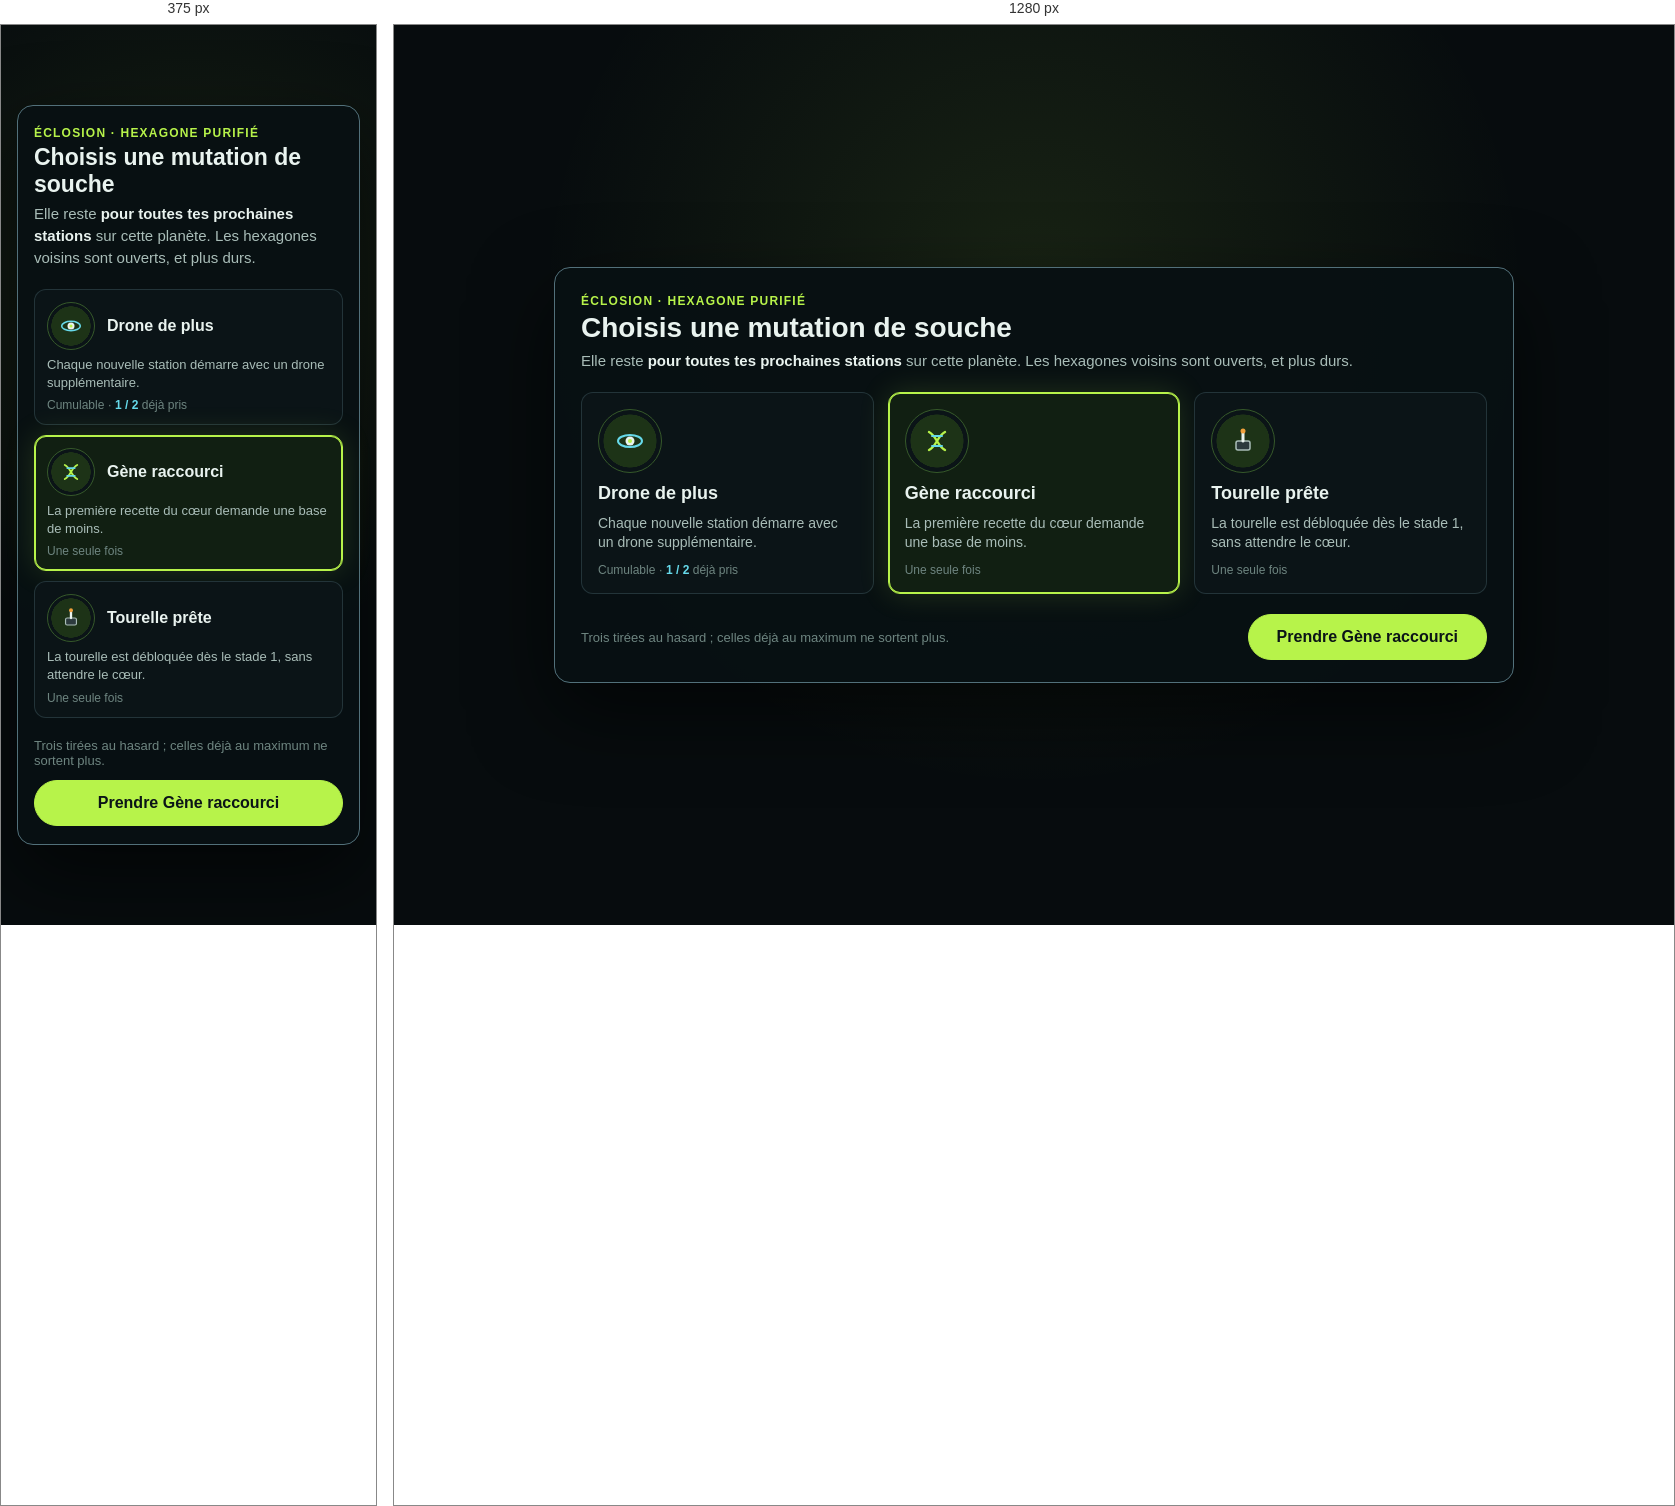
Rendered at 375 px and 1280 px, left to right.

<!-- file: endgame-mutations.html -->
<!doctype html>
<html lang="fr"><head><meta charset="utf-8"><meta name="viewport" content="width=device-width,initial-scale=1">
<title>Mutation de souche</title>
<link href="https://fonts.googleapis.com/css2?family=Barlow:wght@400;500;600&family=Chakra+Petch:wght@500;600;700&display=swap" rel="stylesheet">
<style>
/* Mockup for item_026 (req_001): after a hatching, choose one permanent strain mutation among three. */
:root{--night:#070C0E;--membrane:rgba(8,16,18,.96);--edge:#52707A;--line:rgba(82,112,122,.35);--ink:#E9F3EF;--muted:#A9BDB8;--dim:#6E8580;--acid:#B7F34A;--cyan:#66D9EA;--alarm:#FF6B74;--amber:#F0A03C;--display:'Chakra Petch',Verdana,sans-serif;--body:'Barlow',Arial,sans-serif}
*{box-sizing:border-box}
body{margin:0;min-height:100vh;color:var(--ink);font-family:var(--body);display:flex;align-items:center;justify-content:center;padding:24px 16px;
  background:radial-gradient(circle at 50% 30%,rgba(183,243,74,.10),transparent 55%),#070C0E}
.sheet{width:min(960px,100%);border:1px solid var(--edge);border-radius:16px;background:var(--membrane);padding:26px 26px 22px;box-shadow:0 30px 80px rgba(0,0,0,.6)}
.kicker{margin:0;font:600 12px var(--body);letter-spacing:.1em;text-transform:uppercase;color:var(--acid)}
h1{margin:4px 0 6px;font:700 28px/1.15 var(--display)}
.lead{margin:0 0 20px;color:var(--muted);font-size:15px;line-height:1.45}.lead b{color:var(--ink)}
.cards{display:grid;grid-template-columns:repeat(3,1fr);gap:14px}
.card{position:relative;display:flex;flex-direction:column;gap:10px;padding:16px;border-radius:12px;border:1px solid var(--line);background:#0B1417;text-align:left;color:inherit;font:inherit}
.card.on{border-color:var(--acid);background:#111F12;box-shadow:0 0 0 1px var(--acid) inset,0 0 30px rgba(183,243,74,.15)}
.pic{width:64px;height:64px;border-radius:50%;display:grid;place-items:center;background:radial-gradient(circle,#1D3317 0 60%,#0B1417 61%);border:1px solid #36592A}
.card h2{margin:0;font:700 18px var(--display)}
.card p{margin:0;color:var(--muted);font-size:14px;line-height:1.4}
.card .stack{margin-top:auto;font-size:12px;color:var(--dim)}.card .stack b{color:var(--cyan);font-weight:600}
.foot{display:flex;align-items:center;justify-content:space-between;gap:12px;margin-top:20px;flex-wrap:wrap}
.foot p{margin:0;font-size:13px;color:var(--dim)}
.take{min-height:46px;padding:0 28px;border-radius:999px;border:1px solid var(--acid);background:var(--acid);color:#0B1417;font:700 16px var(--display)}
@media (max-width:700px){
  .sheet{padding:20px 16px 18px}
  h1{font-size:23px}
  .cards{grid-template-columns:1fr;gap:10px}
  .card{flex-direction:row;flex-wrap:wrap;align-items:center;gap:6px 12px;padding:12px}
  .pic{width:48px;height:48px}.pic svg{width:28px;height:28px}
  .card h2{flex:1;font-size:16px}
  .card p{flex-basis:100%;font-size:13px}
  .card .stack{flex-basis:100%;margin:0}
  .take{width:100%}
}
</style></head><body>
<main class="sheet" role="dialog" aria-labelledby="title">
  <p class="kicker">Éclosion · hexagone purifié</p>
  <h1 id="title">Choisis une mutation de souche</h1>
  <p class="lead">Elle reste <b>pour toutes tes prochaines stations</b> sur cette planète. Les hexagones voisins sont ouverts, et plus durs.</p>
  <div class="cards">
    <button class="card">
      <span class="pic"><svg width="36" height="36" viewBox="0 0 36 36"><ellipse cx="18" cy="18" rx="12" ry="6" fill="none" stroke="#66D9EA" stroke-width="2"/><circle cx="18" cy="18" r="4.5" fill="#E9F3EF"/><circle cx="18" cy="18" r="2" fill="#B7F34A"/></svg></span>
      <h2>Drone de plus</h2>
      <p>Chaque nouvelle station démarre avec un drone supplémentaire.</p>
      <span class="stack">Cumulable · <b>1 / 2</b> déjà pris</span>
    </button>
    <button class="card on" aria-pressed="true">
      <span class="pic"><svg width="36" height="36" viewBox="0 0 36 36"><path d="M10 9c8 4 8 14 16 18M26 9c-8 4-8 14-16 18" fill="none" stroke="#B7F34A" stroke-width="2.4" stroke-linecap="round"/><path d="M13 13h10M13 23h10" stroke="#66D9EA" stroke-width="2" stroke-linecap="round"/></svg></span>
      <h2>Gène raccourci</h2>
      <p>La première recette du cœur demande une base de moins.</p>
      <span class="stack">Une seule fois</span>
    </button>
    <button class="card">
      <span class="pic"><svg width="36" height="36" viewBox="0 0 36 36"><rect x="11" y="18" width="14" height="9" rx="2" fill="#2C3A3D" stroke="#A9BDB8" stroke-width="1.5"/><path d="M18 18V8" stroke="#E9F3EF" stroke-width="3" stroke-linecap="round"/><circle cx="18" cy="8" r="2.5" fill="#F0A03C"/></svg></span>
      <h2>Tourelle prête</h2>
      <p>La tourelle est débloquée dès le stade 1, sans attendre le cœur.</p>
      <span class="stack">Une seule fois</span>
    </button>
  </div>
  <div class="foot"><p>Trois tirées au hasard ; celles déjà au maximum ne sortent plus.</p><button class="take">Prendre Gène raccourci</button></div>
</main>
</body></html>